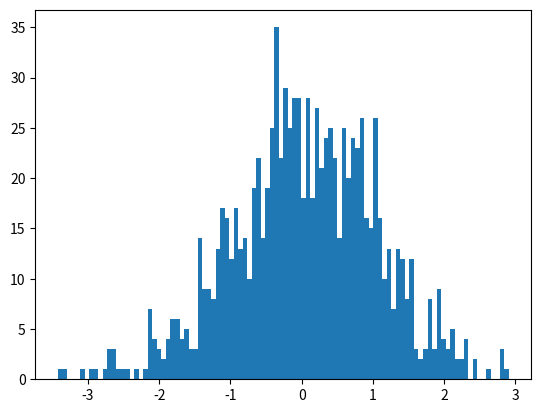

Reproduce this figure in Python.
import numpy as np
import matplotlib.pyplot as plt

#生成1000个标准正态分布的随机数
x = np.random.randn(1000)
#plt.hist(x)
#使用bins属性修改柱形的宽度
plt.hist(x,bins=100)#表示每十个数据绘制在同一个柱内部
plt.show()